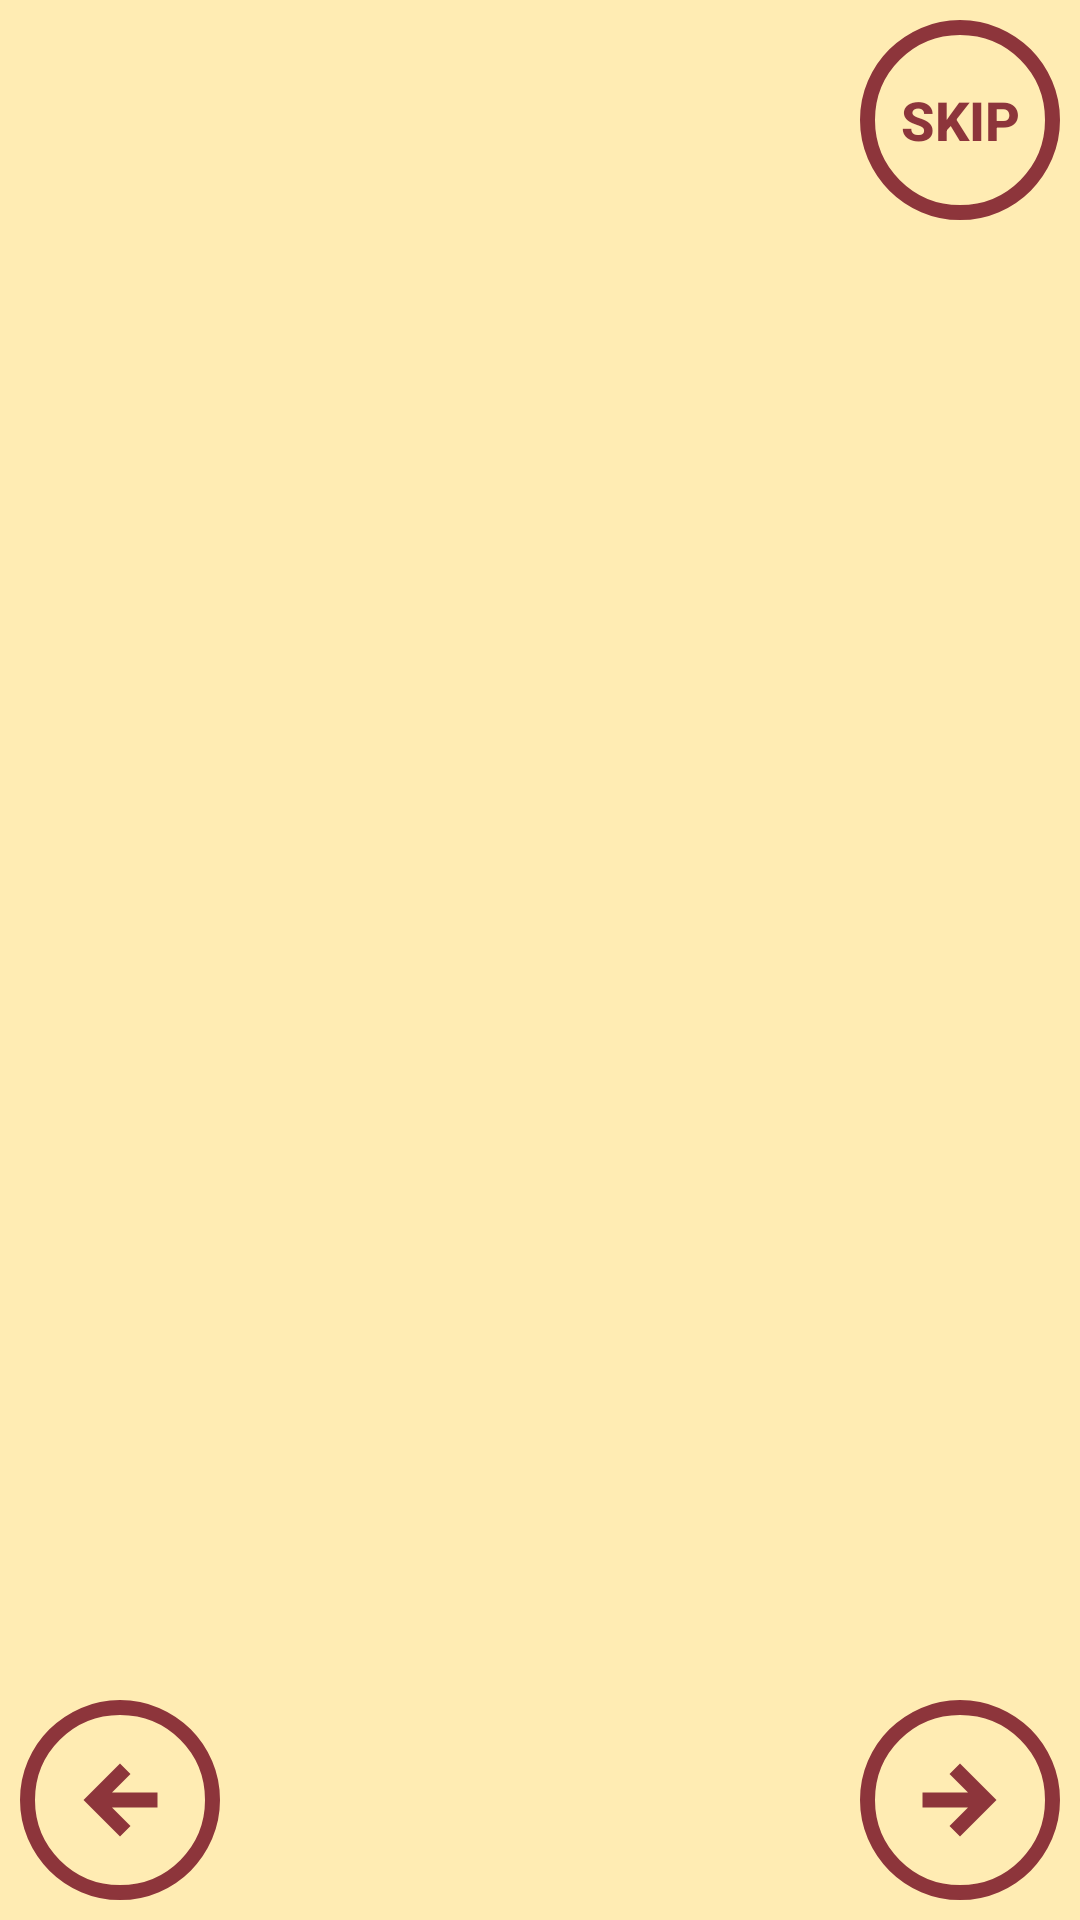

Reconstruct the res/layout file that produces this screen, plus the resources it refers to.
<!-- AndroidManifest.xml: application theme Theme.Onboarding -->
<!-- res/layout/activity_main.xml -->
<?xml version="1.0" encoding="utf-8"?>
<androidx.constraintlayout.widget.ConstraintLayout
    xmlns:android="http://schemas.android.com/apk/res/android"
    xmlns:app="http://schemas.android.com/apk/res-auto"
    xmlns:tools="http://schemas.android.com/tools"
    android:layout_width="match_parent"
    android:layout_height="match_parent"
    android:background="@color/background_color"
    tools:context=".MainActivity">

    <Button
        android:id="@+id/skipButton"
        android:layout_width="80dp"
        android:layout_height="80dp"
        android:background="@drawable/btn_circle"
        android:backgroundTint="@color/primary"
        android:text="@string/skip"
        android:textSize="18sp"
        android:textStyle="bold"
        android:textColor="@color/primary"
        app:layout_constraintEnd_toEndOf="parent"
        app:layout_constraintTop_toTopOf="parent" />

    <androidx.viewpager.widget.ViewPager
        android:id="@+id/slideViewPager"
        android:layout_width="match_parent"
        android:layout_height="match_parent"
        android:layout_marginVertical="100dp"
        app:layout_constraintBottom_toBottomOf="parent"
        app:layout_constraintEnd_toEndOf="parent"
        app:layout_constraintStart_toStartOf="parent"
        app:layout_constraintTop_toTopOf="parent" />

    <Button
        android:id="@+id/backbtn"
        android:layout_width="80dp"
        android:layout_height="80dp"
        android:background="@drawable/btn_back_circle"
        android:backgroundTint="@color/primary"
        app:layout_constraintBottom_toBottomOf="parent"
        app:layout_constraintEnd_toEndOf="parent"
        app:layout_constraintHorizontal_bias="0"
        app:layout_constraintStart_toStartOf="parent"
        app:layout_constraintTop_toTopOf="parent"
        app:layout_constraintVertical_bias="1"/>

    <Button
        android:id="@+id/nextbtn"
        android:layout_width="80dp"
        android:layout_height="80dp"
        android:background="@drawable/btn_next_circle"
        android:backgroundTint="@color/primary"
        app:layout_constraintBottom_toBottomOf="parent"
        app:layout_constraintEnd_toEndOf="parent"
        app:layout_constraintHorizontal_bias="1"
        app:layout_constraintStart_toStartOf="parent"
        app:layout_constraintTop_toTopOf="parent"
        app:layout_constraintVertical_bias="1"/>

    <LinearLayout
        android:id="@+id/indicator_layout"
        android:layout_width="wrap_content"
        android:layout_height="wrap_content"
        android:orientation="horizontal"
        android:layout_marginBottom="40dp"
        app:layout_constraintBottom_toBottomOf="parent"
        app:layout_constraintEnd_toEndOf="parent"
        app:layout_constraintStart_toStartOf="@+id/slideViewPager">
    </LinearLayout>
</androidx.constraintlayout.widget.ConstraintLayout>
<!-- resources referenced by this layout -->
<resources>
  <color name="background_color">#FFECB3</color>
  <color name="primary">#8D353B</color>
  <!-- drawable btn_back_circle (drawable) -->
  <vector xmlns:android="http://schemas.android.com/apk/res/android"
      android:width="48dp"
      android:height="48dp"
      android:viewportWidth="48"
      android:viewportHeight="48">
      <path
          android:fillColor="@android:color/white"
          android:pathData="M24,31.3 L26.1,29.2 22.4,25.5H31.5V22.5H22.4L26.1,18.8L24,16.7L16.7,24ZM24,44Q19.9,44 16.25,42.425Q12.6,40.85 9.875,38.125Q7.15,35.4 5.575,31.75Q4,28.1 4,24Q4,19.85 5.575,16.2Q7.15,12.55 9.875,9.85Q12.6,7.15 16.25,5.575Q19.9,4 24,4Q28.15,4 31.8,5.575Q35.45,7.15 38.15,9.85Q40.85,12.55 42.425,16.2Q44,19.85 44,24Q44,28.1 42.425,31.75Q40.85,35.4 38.15,38.125Q35.45,40.85 31.8,42.425Q28.15,44 24,44ZM24,41Q31.1,41 36.05,36.025Q41,31.05 41,24Q41,16.9 36.05,11.95Q31.1,7 24,7Q16.95,7 11.975,11.95Q7,16.9 7,24Q7,31.05 11.975,36.025Q16.95,41 24,41ZM24,24Q24,24 24,24Q24,24 24,24Q24,24 24,24Q24,24 24,24Q24,24 24,24Q24,24 24,24Q24,24 24,24Q24,24 24,24Z"/>
  </vector>
  <!-- drawable btn_circle (drawable) -->
  <vector xmlns:android="http://schemas.android.com/apk/res/android"
      android:width="48dp"
      android:height="48dp"
      android:viewportWidth="48"
      android:viewportHeight="48">
      <path
          android:fillColor="@android:color/white"
          android:pathData="M24,44Q19.9,44 16.25,42.425Q12.6,40.85 9.875,38.125Q7.15,35.4 5.575,31.75Q4,28.1 4,24Q4,19.85 5.575,16.2Q7.15,12.55 9.875,9.85Q12.6,7.15 16.25,5.575Q19.9,4 24,4Q28.15,4 31.8,5.575Q35.45,7.15 38.15,9.85Q40.85,12.55 42.425,16.2Q44,19.85 44,24Q44,28.1 42.425,31.75Q40.85,35.4 38.15,38.125Q35.45,40.85 31.8,42.425Q28.15,44 24,44ZM24,41Q31.1,41 36.05,36.025Q41,31.05 41,24Q41,16.9 36.05,11.95Q31.1,7 24,7Q16.95,7 11.975,11.95Q7,16.9 7,24Q7,31.05 11.975,36.025Q16.95,41 24,41ZM24,24Q24,24 24,24Q24,24 24,24Q24,24 24,24Q24,24 24,24Q24,24 24,24Q24,24 24,24Q24,24 24,24Q24,24 24,24Z"/>
  </vector>
  <!-- drawable btn_next_circle (drawable) -->
  <vector xmlns:android="http://schemas.android.com/apk/res/android"
      android:width="48dp"
      android:height="48dp"
      android:viewportWidth="48"
      android:viewportHeight="48">
      <path
          android:fillColor="@android:color/white"
          android:pathData="M24,31.3 L31.3,24 24,16.7 21.9,18.8 25.6,22.5H16.5V25.5H25.6L21.9,29.2ZM24,44Q19.9,44 16.25,42.425Q12.6,40.85 9.875,38.125Q7.15,35.4 5.575,31.75Q4,28.1 4,24Q4,19.85 5.575,16.2Q7.15,12.55 9.875,9.85Q12.6,7.15 16.25,5.575Q19.9,4 24,4Q28.15,4 31.8,5.575Q35.45,7.15 38.15,9.85Q40.85,12.55 42.425,16.2Q44,19.85 44,24Q44,28.1 42.425,31.75Q40.85,35.4 38.15,38.125Q35.45,40.85 31.8,42.425Q28.15,44 24,44ZM24,41Q31.1,41 36.05,36.025Q41,31.05 41,24Q41,16.9 36.05,11.95Q31.1,7 24,7Q16.95,7 11.975,11.95Q7,16.9 7,24Q7,31.05 11.975,36.025Q16.95,41 24,41ZM24,24Q24,24 24,24Q24,24 24,24Q24,24 24,24Q24,24 24,24Q24,24 24,24Q24,24 24,24Q24,24 24,24Q24,24 24,24Z"/>
  </vector>
  <string name="skip">Skip</string>
  <style name="Theme.Onboarding" parent="Theme.MaterialComponents.DayNight.DarkActionBar">
          
          <item name="colorPrimary">@color/primary</item>
          
          <item name="colorSecondary">@color/secondary</item>
          
          <item name="android:statusBarColor">?attr/colorPrimary</item>
          
          <item name="android:windowFullscreen">true</item>
      </style>
  <color name="secondary">#FFECB3</color>
</resources>
